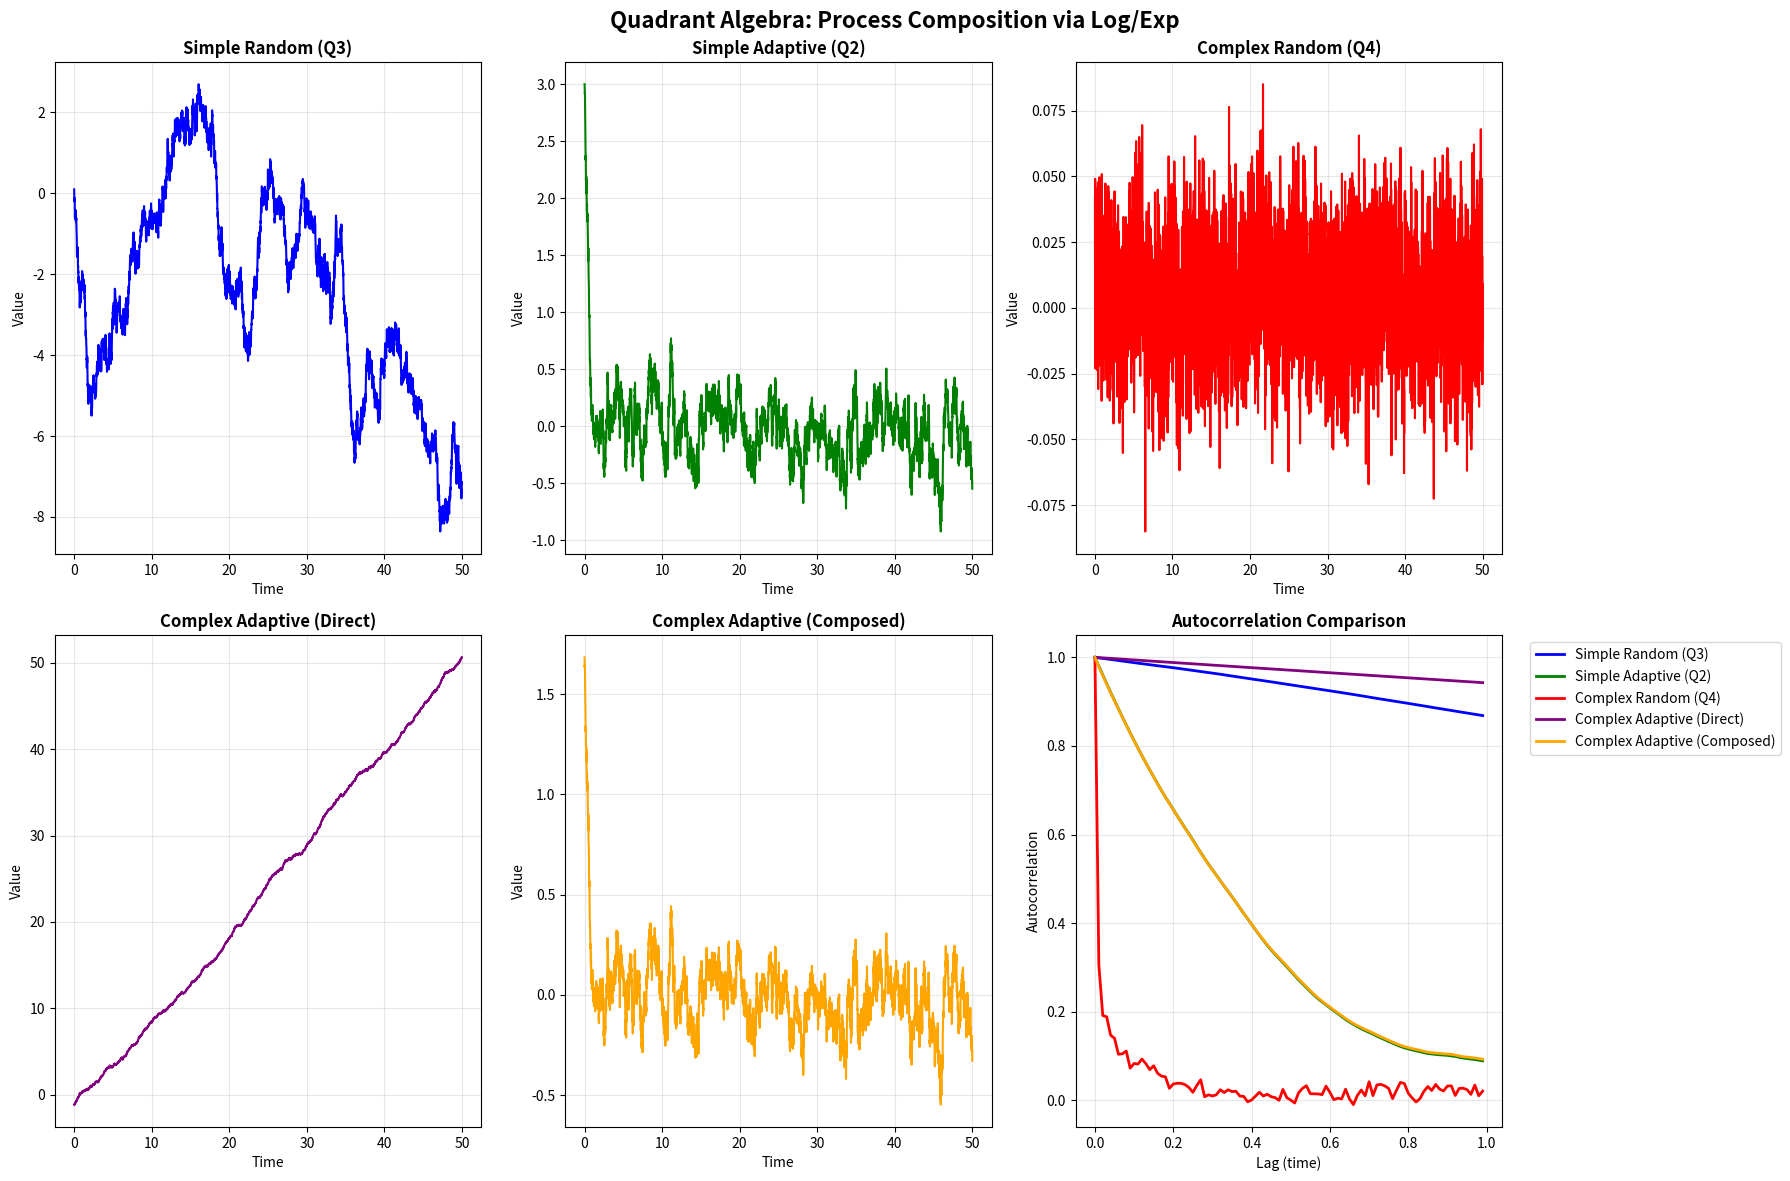
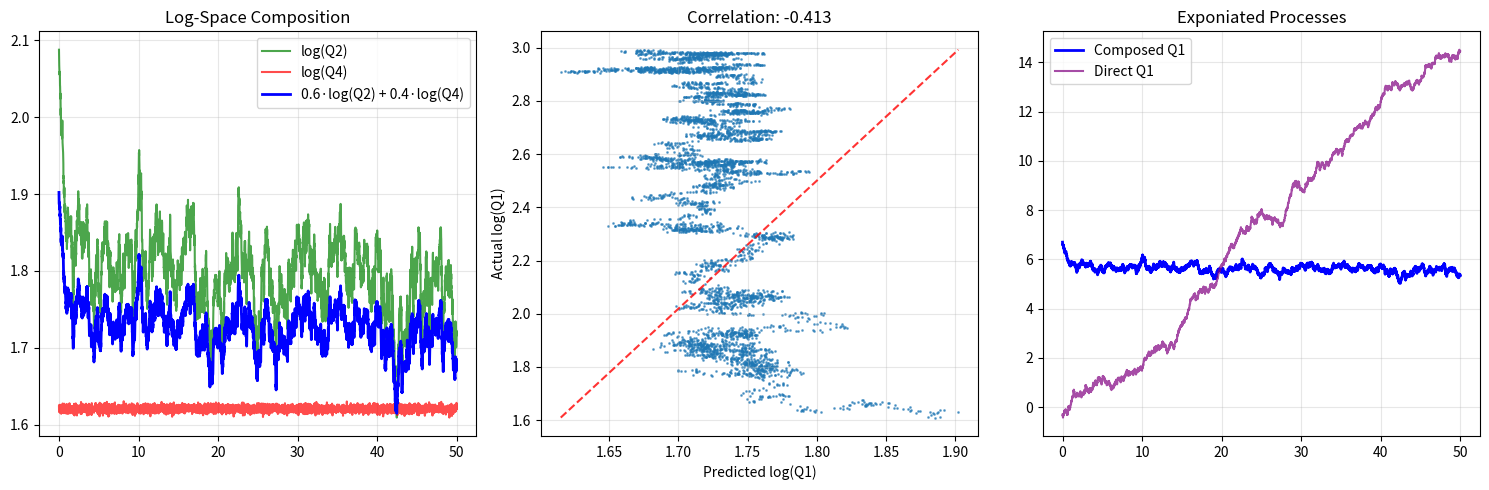

Reproduce these figures in Python, in order.
import numpy as np
import matplotlib.pyplot as plt
from scipy import signal
import seaborn as sns

class ProcessAlgebra:
    """
    Mathematical framework for composing different types of processes
    using log/exp transformations to make multiplication tractable
    """
    
    def __init__(self, dt=0.01, T=10.0):
        self.dt = dt
        self.T = T
        self.t = np.arange(0, T, dt)
        self.n_steps = len(self.t)
    
    def simple_random(self, scale=1.0):
        """
        Simple Random (Q3): Markovian + Undirected
        Standard Brownian motion - memoryless random walk
        """
        dW = np.random.randn(self.n_steps) * np.sqrt(self.dt) * scale
        W = np.cumsum(dW)
        return W
    
    def simple_adaptive(self, target=0.0, strength=1.0, x0=5.0):
        """
        Simple Adaptive (Q2): Markovian + Directed  
        Ornstein-Uhlenbeck process - mean reversion toward target
        dx = -strength * (x - target) * dt + noise
        """
        x = np.zeros(self.n_steps)
        x[0] = x0
        
        for i in range(1, self.n_steps):
            drift = -strength * (x[i-1] - target)
            noise = np.random.randn() * np.sqrt(self.dt) * 0.5
            x[i] = x[i-1] + drift * self.dt + noise
            
        return x
    
    def complex_random(self, alpha=0.8, scale=1.0):
        """
        Complex Random (Q4): Non-Markovian + Undirected
        Fractional Brownian motion - long-range correlations but no direction
        """
        # Generate fractional Brownian motion using FFT method
        n = self.n_steps
        r = np.zeros(2 * n)
        
        # Covariance function for fBm
        for k in range(2 * n):
            if k == 0:
                r[k] = 1
            else:
                r[k] = 0.5 * (abs(k-1)**(2*alpha) - 2*abs(k)**(2*alpha) + abs(k+1)**(2*alpha))
        
        # Generate using circulant embedding
        r_fft = np.fft.fft(r)
        z = np.random.randn(2 * n) + 1j * np.random.randn(2 * n)
        fBm = np.fft.ifft(np.sqrt(r_fft) * z)[:n]
        
        return np.real(fBm) * scale
    
    def complex_adaptive_direct(self, memory_weight=0.7, target_strength=1.0, target=0.0):
        """
        Complex Adaptive (Q1): Non-Markovian + Directed
        Direct implementation - uses weighted history to drive toward target
        """
        x = np.zeros(self.n_steps)
        x[0] = np.random.randn()
        
        for i in range(1, self.n_steps):
            # Non-Markovian: weighted sum of history
            if i > 10:
                weights = np.exp(-np.arange(i) * 0.1)  # exponential decay
                weights /= weights.sum()
                memory_term = np.dot(weights, x[:i])
            else:
                memory_term = np.mean(x[:i])
            
            # Directed: drive toward target based on memory
            drift = -target_strength * (memory_term - target)
            noise = np.random.randn() * 0.3
            
            x[i] = x[i-1] + drift * self.dt + noise * np.sqrt(self.dt)
        
        return x
    
    def compose_via_log_exp(self, simple_adaptive_process, complex_random_process, 
                           mixing_param=0.5, base_offset=10.0):
        """
        Compose Simple Adaptive + Complex Random → Complex Adaptive
        Using log/exp trick to make multiplication tractable
        
        Key insight: 
        log(Complex_Adaptive) = α * log(Simple_Adaptive) + β * log(Complex_Random)
        where processes are shifted to be positive
        """
        # Shift processes to be positive (needed for log)
        sa_positive = simple_adaptive_process - simple_adaptive_process.min() + base_offset
        cr_positive = complex_random_process - complex_random_process.min() + base_offset
        
        # Take logs
        log_sa = np.log(sa_positive)
        log_cr = np.log(cr_positive)
        
        # Linear combination in log space
        log_composed = mixing_param * log_sa + (1 - mixing_param) * log_cr
        
        # Exponiate back
        composed = np.exp(log_composed)
        
        # Re-center
        composed = composed - np.mean(composed)
        
        return composed
    
    def analyze_properties(self, process, name="Process"):
        """Analyze temporal properties of a process"""
        # Autocorrelation
        autocorr = np.correlate(process - np.mean(process), 
                               process - np.mean(process), 'full')
        autocorr = autocorr[len(autocorr)//2:]
        autocorr = autocorr / autocorr[0]
        
        # Memory decay (improved method)
        lags = np.arange(len(autocorr)) * self.dt
        # Find where autocorrelation drops to 1/e ≈ 0.37 instead of 0.1
        memory_decay = np.where(autocorr < np.exp(-1))[0]
        memory_time = lags[memory_decay[0]] if len(memory_decay) > 0 else self.T
        
        # Directedness (trend strength)
        trend = np.polyfit(self.t, process, 1)[0]
        
        # Complexity (approximate entropy)
        def approx_entropy(data, m=2, r=0.2):
            N = len(data)
            patterns = {}
            
            for i in range(N - m + 1):
                pattern = tuple(data[i:i+m])
                if pattern in patterns:
                    patterns[pattern] += 1
                else:
                    patterns[pattern] = 1
            
            entropy = 0
            for count in patterns.values():
                prob = count / (N - m + 1)
                if prob > 0:
                    entropy -= prob * np.log(prob)
            
            return entropy
        
        complexity = approx_entropy(process)
        
        return {
            'memory_time': memory_time,
            'trend_strength': abs(trend),
            'complexity': complexity,
            'autocorr': autocorr[:100]  # First 100 lags
        }

def demonstrate_quadrant_algebra():
    """Demonstrate the composition of processes using log/exp algebra"""
    
    pa = ProcessAlgebra(dt=0.01, T=50.0)  # Longer time series for better statistics
    
    # Generate base processes
    simple_rand = pa.simple_random(scale=1.0)
    simple_adapt = pa.simple_adaptive(target=0.0, strength=2.0, x0=3.0)
    complex_rand = pa.complex_random(alpha=0.8, scale=2.0)
    complex_adapt_direct = pa.complex_adaptive_direct()
    
    # Compose using log/exp algebra
    complex_adapt_composed = pa.compose_via_log_exp(simple_adapt, complex_rand, mixing_param=0.6)
    
    # Analyze all processes
    processes = {
        'Simple Random (Q3)': simple_rand,
        'Simple Adaptive (Q2)': simple_adapt, 
        'Complex Random (Q4)': complex_rand,
        'Complex Adaptive (Direct)': complex_adapt_direct,
        'Complex Adaptive (Composed)': complex_adapt_composed
    }
    
    analysis = {}
    for name, proc in processes.items():
        analysis[name] = pa.analyze_properties(proc, name)
    
    # Create visualization
    fig, axes = plt.subplots(2, 3, figsize=(18, 12))
    fig.suptitle('Quadrant Algebra: Process Composition via Log/Exp', fontsize=16, fontweight='bold')
    
    # Plot time series
    colors = ['blue', 'green', 'red', 'purple', 'orange']
    for i, (name, proc) in enumerate(processes.items()):
        ax = axes[0, i % 3] if i < 3 else axes[1, (i-3) % 2]
        ax.plot(pa.t, proc, color=colors[i], linewidth=1.5)
        ax.set_title(name, fontweight='bold')
        ax.set_xlabel('Time')
        ax.set_ylabel('Value')
        ax.grid(True, alpha=0.3)
    
    # Plot autocorrelation comparison
    axes[1, 2].set_title('Autocorrelation Comparison', fontweight='bold')
    for i, (name, proc) in enumerate(processes.items()):
        lags = np.arange(100) * pa.dt
        axes[1, 2].plot(lags, analysis[name]['autocorr'], 
                       color=colors[i], label=name, linewidth=2)
    axes[1, 2].set_xlabel('Lag (time)')
    axes[1, 2].set_ylabel('Autocorrelation')
    axes[1, 2].legend(bbox_to_anchor=(1.05, 1), loc='upper left')
    axes[1, 2].grid(True, alpha=0.3)
    
    plt.tight_layout()
    plt.show()
    
    # Print analysis
    print("QUADRANT ALGEBRA ANALYSIS")
    print("=" * 50)
    print(f"{'Process':<25} {'Memory Time':<12} {'Trend':<10} {'Complexity':<10}")
    print("-" * 50)
    
    for name, props in analysis.items():
        print(f"{name:<25} {props['memory_time']:<12.2f} {props['trend_strength']:<10.3f} {props['complexity']:<10.2f}")
    
    print("\nCOMPOSITION INSIGHT:")
    print("Complex Adaptive (Composed) should exhibit:")
    print("- Memory time between Simple Adaptive and Complex Random")
    print("- Trend strength influenced by Simple Adaptive component") 
    print("- Complexity influenced by Complex Random component")
    
    # Verify the composition hypothesis
    sa_memory = analysis['Simple Adaptive (Q2)']['memory_time']
    cr_memory = analysis['Complex Random (Q4)']['memory_time'] 
    composed_memory = analysis['Complex Adaptive (Composed)']['memory_time']
    
    print(f"\nVERIFICATION:")
    print(f"Simple Adaptive memory time: {sa_memory:.2f}")
    print(f"Complex Random memory time: {cr_memory:.2f}")
    print(f"Composed memory time: {composed_memory:.2f}")
    print(f"Prediction check: {sa_memory:.2f} < {composed_memory:.2f} < {cr_memory:.2f}? {sa_memory < composed_memory < cr_memory}")
    
    return processes, analysis

def mathematical_framework():
    """
    Theoretical foundation for quadrant algebra
    """
    print("MATHEMATICAL FRAMEWORK FOR QUADRANT ALGEBRA")
    print("=" * 50)
    
    print("\n1. PROCESS REPRESENTATION:")
    print("   Simple Random (Q3):    X(t) ~ Wiener process")
    print("   Simple Adaptive (Q2):  X(t) ~ Ornstein-Uhlenbeck")  
    print("   Complex Random (Q4):   X(t) ~ Fractional Brownian Motion")
    print("   Complex Adaptive (Q1): X(t) ~ Memory-driven target pursuit")
    
    print("\n2. COMPOSITION RULE:")
    print("   log(Q1) = α·log(Q2) + β·log(Q4) + noise")
    print("   where α + β ≈ 1, and processes are shifted positive")
    
    print("\n3. INTERPRETATION:")
    print("   - α controls how much 'directedness' from Q2")
    print("   - β controls how much 'memory complexity' from Q4") 
    print("   - Log space makes multiplicative effects additive")
    print("   - Exp back to get geometric mean-like combination")
    
    print("\n4. BIOLOGICAL ANALOGY:")
    print("   Q2 component: Homeostatic regulation (feedback control)")
    print("   Q4 component: Historical context & environmental memory")
    print("   Q1 result: Adaptive learning with rich temporal structure")
    
    print("\n5. MACHINE LEARNING PARALLEL:")
    print("   Q2: Gradient descent (optimization pressure)")
    print("   Q4: Exploration noise with temporal correlations")  
    print("   Q1: Learning dynamics (directed exploration)")

def validate_composition_directly():
    """
    Direct validation: Does log(Q1) ≈ α·log(Q2) + β·log(Q4)?
    This tests the composition hypothesis directly rather than through emergent properties
    """
    
    pa = ProcessAlgebra(dt=0.01, T=50.0)
    
    # Generate base processes
    simple_adapt = pa.simple_adaptive(target=0.0, strength=1.5, x0=2.0)
    complex_rand = pa.complex_random(alpha=0.3, scale=1.5)
    
    # Compose via our algebra
    α, β = 0.6, 0.4
    offset = 5.0  # Ensure positivity
    
    sa_pos = simple_adapt - simple_adapt.min() + offset
    cr_pos = complex_rand - complex_rand.min() + offset
    
    # The composition rule
    log_sa = np.log(sa_pos)
    log_cr = np.log(cr_pos)
    log_composed_predicted = α * log_sa + β * log_cr
    composed_predicted = np.exp(log_composed_predicted)
    
    # Also generate a "true" complex adaptive process for comparison
    complex_adapt_direct = pa.complex_adaptive_direct()
    ca_pos = complex_adapt_direct - complex_adapt_direct.min() + offset
    log_ca_actual = np.log(ca_pos)
    
    # Test the composition hypothesis
    correlation_predicted_actual = np.corrcoef(log_composed_predicted, log_ca_actual)[0,1]
    
    # Test linear relationship in log space
    slope, intercept, r_value, p_value, std_err = stats.linregress(
        α * log_sa + β * log_cr, log_ca_actual
    )
    
    print("DIRECT COMPOSITION VALIDATION")
    print("=" * 50)
    print(f"Composition rule: log(Q1) = {α}·log(Q2) + {β}·log(Q4)")
    print(f"Correlation between predicted and actual log processes: {correlation_predicted_actual:.3f}")
    print(f"Linear regression: slope={slope:.3f}, R²={r_value**2:.3f}, p={p_value:.3e}")
    
    # Test decomposition: can we recover α, β from a known composition?
    try:
        # Stack the log processes as predictors
        X = np.column_stack([log_sa, log_cr])
        y = log_composed_predicted
        
        # Solve for coefficients
        coefficients = np.linalg.lstsq(X, y, rcond=None)[0]
        recovered_α, recovered_β = coefficients
        
        print(f"\nDECOMPOSITION TEST:")
        print(f"Original α={α:.3f}, β={β:.3f}")
        print(f"Recovered α={recovered_α:.3f}, β={recovered_β:.3f}")
        print(f"Recovery error: α={abs(α-recovered_α):.4f}, β={abs(β-recovered_β):.4f}")
        
    except Exception as e:
        print(f"Decomposition failed: {e}")
    
    # Visualize the relationship
    plt.figure(figsize=(15, 5))
    
    plt.subplot(1, 3, 1)
    plt.plot(pa.t, log_sa, 'g-', alpha=0.7, label='log(Q2)')
    plt.plot(pa.t, log_cr, 'r-', alpha=0.7, label='log(Q4)')
    plt.plot(pa.t, log_composed_predicted, 'b-', linewidth=2, label=f'{α}·log(Q2) + {β}·log(Q4)')
    plt.title('Log-Space Composition')
    plt.legend()
    plt.grid(True, alpha=0.3)
    
    plt.subplot(1, 3, 2)
    plt.scatter(log_composed_predicted, log_ca_actual, alpha=0.6, s=1)
    plt.plot([log_composed_predicted.min(), log_composed_predicted.max()], 
             [log_ca_actual.min(), log_ca_actual.max()], 'r--', alpha=0.8)
    plt.xlabel('Predicted log(Q1)')
    plt.ylabel('Actual log(Q1)')
    plt.title(f'Correlation: {correlation_predicted_actual:.3f}')
    plt.grid(True, alpha=0.3)
    
    plt.subplot(1, 3, 3)
    plt.plot(pa.t, composed_predicted, 'b-', linewidth=2, label='Composed Q1')
    plt.plot(pa.t, complex_adapt_direct, 'purple', alpha=0.7, label='Direct Q1')
    plt.title('Exponiated Processes')
    plt.legend()
    plt.grid(True, alpha=0.3)
    
    plt.tight_layout()
    plt.show()
    
    return {
        'correlation': correlation_predicted_actual,
        'regression_r2': r_value**2,
        'recovered_alpha': recovered_α if 'recovered_α' in locals() else None,
        'recovered_beta': recovered_β if 'recovered_β' in locals() else None
    }

# Add this to the main execution
if __name__ == "__main__":
    from scipy import stats
    
    # Run original analysis
    mathematical_framework()
    print("\n" + "="*60 + "\n")
    processes, analysis = demonstrate_quadrant_algebra()
    
    print("\n" + "="*60 + "\n")
    # Run direct validation
    validation_results = validate_composition_directly()
